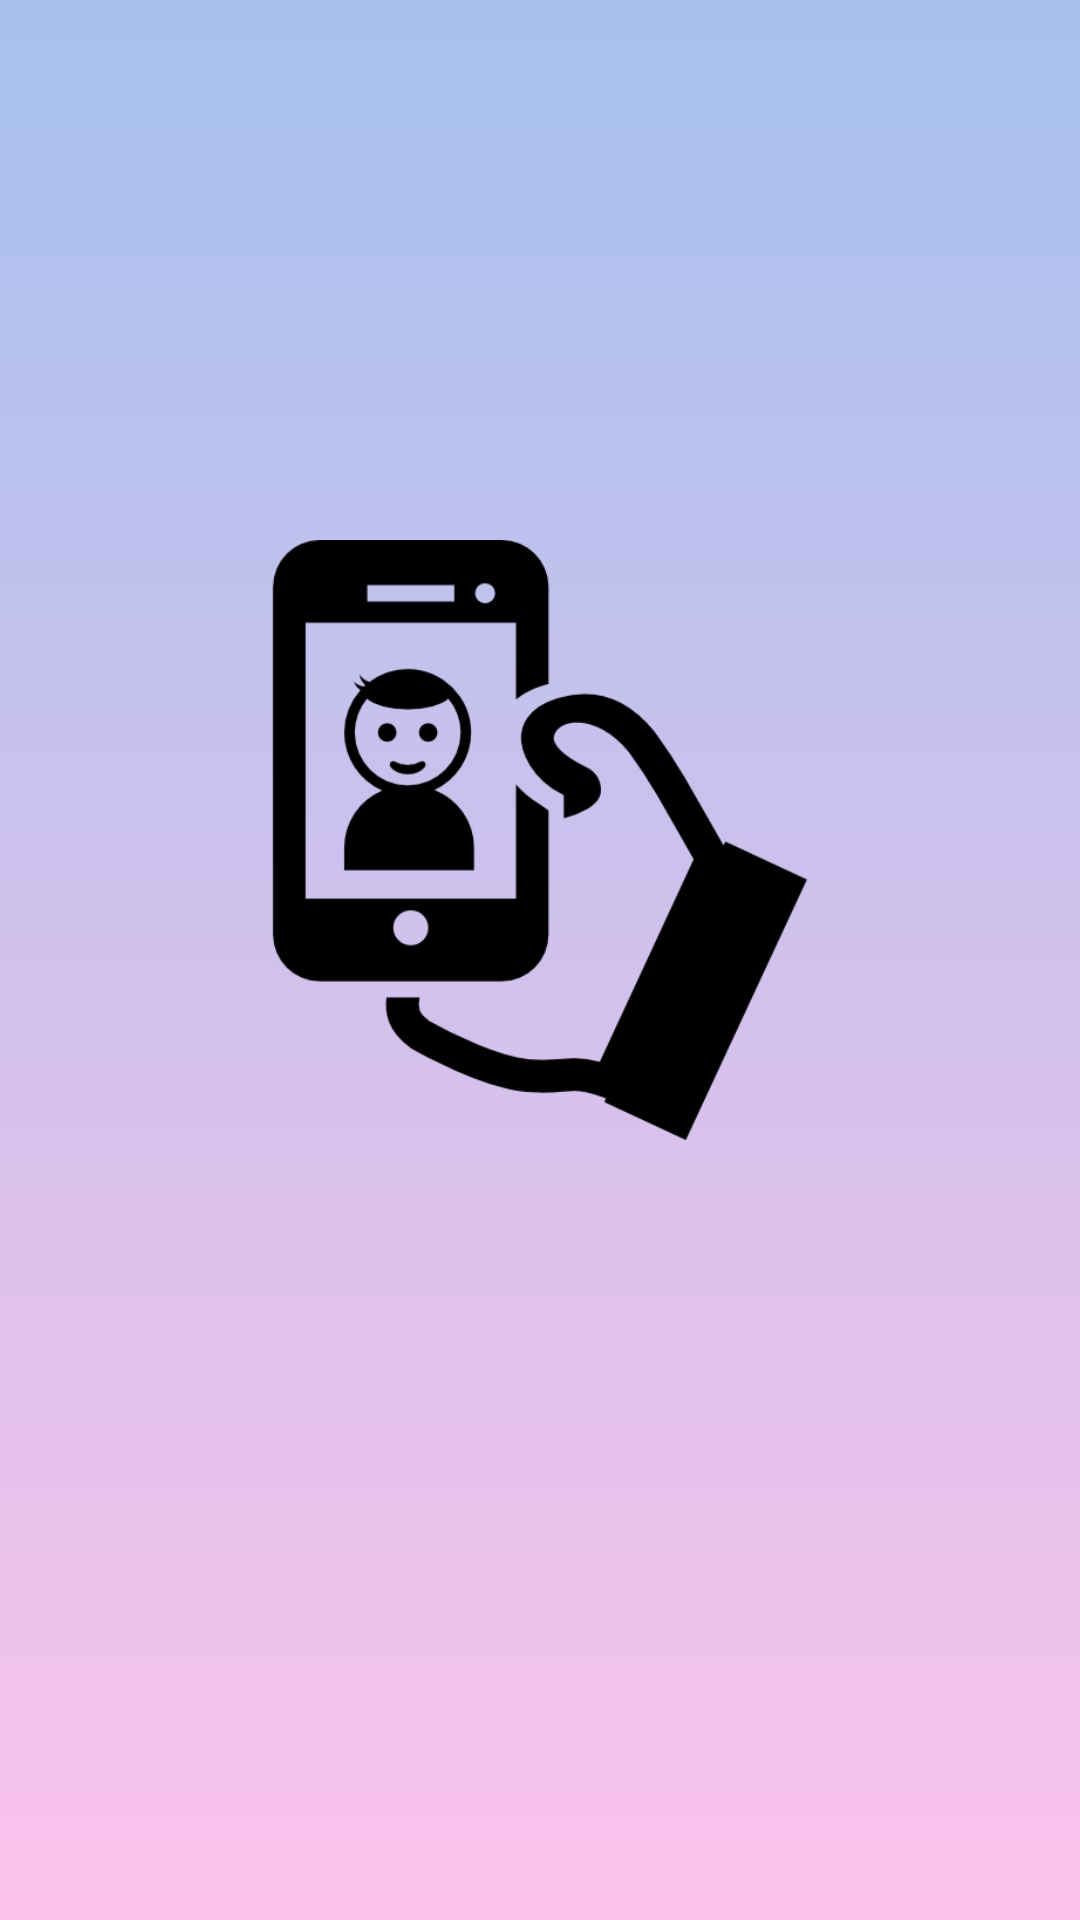

Layout XML and referenced resources for this Android screen:
<!-- AndroidManifest.xml: application theme splashScreenTheme -->
<!-- res/layout/activity_camera.xml -->
<?xml version="1.0" encoding="utf-8"?>
<androidx.constraintlayout.widget.ConstraintLayout
    xmlns:android="http://schemas.android.com/apk/res/android"
    xmlns:app="http://schemas.android.com/apk/res-auto"
    xmlns:tools="http://schemas.android.com/tools"
    android:layout_width="match_parent"
    android:layout_height="match_parent"
    android:background="@drawable/bgcolorgradient">

    <ImageView
        android:id="@+id/camimageView"
        android:layout_width="match_parent"
        android:layout_height="200sp"
        android:layout_marginTop="180dp"
        app:layout_constraintEnd_toEndOf="parent"
        app:layout_constraintHorizontal_bias="1.0"
        app:layout_constraintStart_toStartOf="parent"
        app:layout_constraintTop_toTopOf="parent"
        app:srcCompat="@drawable/selfie2" />

    <Button
        android:id="@+id/cambutton"
        android:layout_width="wrap_content"
        android:layout_height="wrap_content"
        android:layout_marginStart="159dp"
        android:layout_marginTop="433dp"
        android:layout_marginEnd="160dp"
        android:layout_marginBottom="143dp"
        android:text="UPLOAD SELFIE"
        app:layout_constraintBottom_toBottomOf="parent"
        app:layout_constraintEnd_toEndOf="parent"
        app:layout_constraintHorizontal_bias="0.49"
        app:layout_constraintStart_toStartOf="parent"
        app:layout_constraintTop_toBottomOf="@+id/camimageView"
        app:layout_constraintVertical_bias="0.817" />

    <ProgressBar
        android:id="@+id/camprogressBar"
        style="?android:attr/progressBarStyle"
        android:layout_width="wrap_content"
        android:layout_height="wrap_content"
        android:layout_marginStart="179dp"
        android:layout_marginTop="188dp"
        android:layout_marginEnd="184dp"
        android:visibility="invisible"
        app:layout_constraintEnd_toEndOf="parent"
        app:layout_constraintHorizontal_bias="1.0"
        app:layout_constraintStart_toStartOf="parent"
        app:layout_constraintTop_toBottomOf="@+id/camimageView" />
</androidx.constraintlayout.widget.ConstraintLayout>
<!-- resources referenced by this layout -->
<resources>
  <!-- drawable bgcolorgradient (drawable) -->
  <?xml version="1.0" encoding="utf-8"?>
  <selector xmlns:android="http://schemas.android.com/apk/res/android">
  <item>
      <shape>
          <gradient android:angle="90"
              android:startColor="#fbc2eb"
              android:endColor="#a6c1ee">
          </gradient>
      </shape>
  </item>
  </selector>
  <!-- drawable selfie2: png bitmap (drawable, 10037 bytes) -->
  <style name="splashScreenTheme" parent="Theme.MaterialComponents.Light.NoActionBar">
          <item name="android:windowBackground">@drawable/splash_image</item>
      </style>
  <!-- drawable splash_image (drawable) -->
  <?xml version="1.0" encoding="utf-8"?>
  <layer-list xmlns:android="http://schemas.android.com/apk/res/android">
  <item android:drawable="@drawable/bgcolorgradient"/>
      <item android:drawable="@drawable/ic_logosvg" android:gravity="center"/>
  
  </layer-list>
  <!-- drawable ic_logosvg: vector/xml drawable (drawable, 97459 chars, omitted) -->
</resources>
